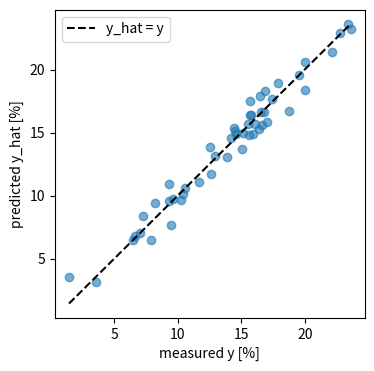
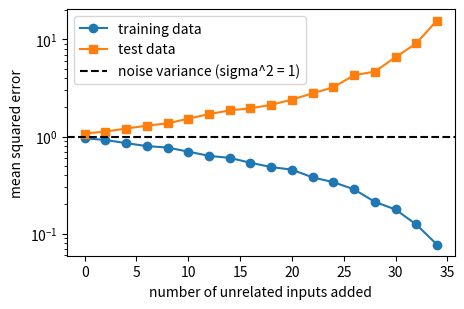

Python code for these plots, in order:
import numpy as np
import matplotlib.pyplot as plt

def check(name, got, expected, tol=1e-8):
    got, expected = np.asarray(got, dtype=float), np.asarray(expected, dtype=float)
    if got.shape != expected.shape:
        print(f"NG  {name}: 形が違う  got {got.shape}, expected {expected.shape}")
    elif np.allclose(got, expected, atol=tol):
        print(f"OK  {name}")
    else:
        print(f"NG  {name}: got {got}, expected {expected}")

W_TRUE = np.array([2.0, 0.3, 1.5])     # 本当の重み:切片 2 %、距離 1 m あたり 0.3 %、重さ 1 kg あたり 1.5 %

def make_data(N, rng, corr=0.0, sigma=1.0):
    # 距離 x1 [m](0〜50)と荷物の重さ x2 [kg](およそ 0〜5)から、バッテリーの消費量 y [%] を作る
    # corr を大きくすると、遠くへ行く走行ほど重い荷物を運ぶ(x1 と x2 に関係ができる)
    x1 = rng.uniform(0, 50, N)
    x2 = corr * x1 / 10 + (1 - corr) * rng.uniform(0, 5, N) + rng.normal(0, 0.5, N)
    X = np.column_stack([x1, x2])                     # 形 (N, 2):行がサンプル、列が入力
    y = W_TRUE[0] + X @ W_TRUE[1:] + rng.normal(0, sigma, N)
    return X, y

def add_bias(X):
    return np.column_stack([np.ones(len(X)), X])

rng = np.random.default_rng(0)
X, y = make_data(50, rng)
A = add_bias(X)
check("データ行列の形は (50, 3)", A.shape, (50, 3))
check("1列目はすべて 1", A[:, 0], np.ones(50))
check("2・3列目は入力そのまま", A[:, 1:], X)

def fit(X, y):
    A = add_bias(X)
    return np.linalg.solve(A.T @ A, A.T @ y)      # 正規方程式 (1)

def predict(w, X):
    return add_bias(X) @ w

X4 = np.array([[0, 0], [1, 0], [0, 1], [1, 1]], dtype=float)
y4 = np.array([1, 3, 0, 2], dtype=float)
check("4つの点:w = (1, 2, -1)", fit(X4, y4), [1, 2, -1])
w = fit(X, y)
check("lstsq と同じ答え", w, np.linalg.lstsq(add_bias(X), y, rcond=None)[0])
print("推定した重み:", np.round(w, 3), "  本当の重み:", W_TRUE)

def r2_score(y, y_hat):
    return 1 - np.sum((y - y_hat) ** 2) / np.sum((y - y.mean()) ** 2)

e = y - predict(w, X)
check("残差はデータ行列のすべての列と直交する(A^T e = 0)", add_bias(X).T @ e, np.zeros(3), tol=1e-6)
check("残差の平均は 0", e.mean(), 0.0, tol=1e-9)
check("4つの点は平面にのるので R^2 = 1", r2_score(y4, predict(fit(X4, y4), X4)), 1.0)
check("平均で予測すると R^2 = 0", r2_score(y, np.full_like(y, y.mean())), 0.0)
print(f"R^2 = {r2_score(y, predict(w, X)):.3f}")

y_hat = predict(w, X)
plt.figure(figsize=(4, 4))
plt.plot(y, y_hat, "o", alpha=0.6)
lims = [y.min(), y.max()]
plt.plot(lims, lims, "k--", label="y_hat = y")
plt.xlabel("measured y [%]"); plt.ylabel("predicted y_hat [%]"); plt.legend(); plt.show()

rng = np.random.default_rng(1)
Xc, yc = make_data(5000, rng, corr=0.8)
print("距離と重さの相関係数:", round(np.corrcoef(Xc[:, 0], Xc[:, 1])[0, 1], 2))
w_both = fit(Xc, yc)
w_dist = fit(Xc[:, :1], yc)                        # 距離だけを入力にする
print("距離と重さの両方:w =", np.round(w_both, 3))
print("距離だけ        :w =", np.round(w_dist, 3))
check("両方を入れると、距離の重みは本当の値 0.3 に近い", w_both[1], 0.3, tol=0.01)
check("距離だけだと、傾きは 0.3 + 1.5 × 0.08 = 0.42 に近い", w_dist[1], 0.42, tol=0.01)

X_g = X.copy()
X_g[:, 1] *= 1000                                  # 重さを g にする
w_g = fit(X_g, y)
print("kg のとき w =", np.round(w, 4), "  g のとき w =", np.round(w_g, 7))
check("w2 は 1/1000 になる", w_g[2], w[2] / 1000, tol=1e-9)
check("予測は変わらない", predict(w_g, X_g), predict(w, X), tol=1e-6)
A, A_g = add_bias(X), add_bias(X_g)
print(f"条件数 cond(X^T X):kg のとき {np.linalg.cond(A.T @ A):.1e}、g のとき {np.linalg.cond(A_g.T @ A_g):.1e}")

def standardize(X):
    mean, std = X.mean(axis=0), X.std(axis=0)
    return (X - mean) / std, mean, std

Z, mean, std = standardize(X)
check("標準化した入力の平均は 0", Z.mean(axis=0), [0, 0], tol=1e-9)
check("標準化した入力の標準偏差は 1", Z.std(axis=0), [1, 1], tol=1e-9)
w_z = fit(Z, y)
check("標準化しても予測は変わらない", predict(w_z, Z), predict(w, X), tol=1e-9)
print("標準化した重み(1標準偏差あたりの変化):距離", round(w_z[1], 2), "%、重さ", round(w_z[2], 2), "%")
print("入力の標準偏差:距離", np.round(std[0], 1), "m、重さ", np.round(std[1], 2), "kg")

def add_similar(X, rng, noise=0.5):
    # 距離 x1 を、別のセンサーで測った値 x3 を足す
    return np.column_stack([X, X[:, 0] + rng.normal(0, noise, len(X))])

rng = np.random.default_rng(2)
X_test, y_test = make_data(1000, rng)
X_test3 = add_similar(X_test, rng)
w_2, w_3, mse_2, mse_3 = [], [], [], []
for seed in range(300):
    r = np.random.default_rng(100 + seed)
    Xs, ys = make_data(50, r)
    Xs3 = add_similar(Xs, r)
    w_2.append(fit(Xs, ys)); w_3.append(fit(Xs3, ys))
    mse_2.append(np.mean((y_test - predict(w_2[-1], X_test)) ** 2))
    mse_3.append(np.mean((y_test - predict(w_3[-1], X_test3)) ** 2))
w_2, w_3 = np.array(w_2), np.array(w_3)
print(f"入力2つ:距離の重み 平均 {w_2[:, 1].mean():.3f}、標準偏差 {w_2[:, 1].std():.3f}")
print(f"入力3つ:距離の重み 平均 {w_3[:, 1].mean():.3f}、標準偏差 {w_3[:, 1].std():.3f}   "
      f"2つ目のセンサーの重み 標準偏差 {w_3[:, 3].std():.3f}")
print(f"入力3つ:2つの距離の重みの和 平均 {(w_3[:, 1] + w_3[:, 3]).mean():.3f}、標準偏差 {(w_3[:, 1] + w_3[:, 3]).std():.3f}")
print(f"評価用のデータの平均二乗誤差:入力2つ {np.mean(mse_2):.3f}、入力3つ {np.mean(mse_3):.3f}")
A3 = add_bias(Xs3)
print(f"条件数 cond(X^T X):入力2つ {np.linalg.cond(add_bias(Xs).T @ add_bias(Xs)):.1e}、入力3つ {np.linalg.cond(A3.T @ A3):.1e}")

def add_noise_inputs(X, k, rng):
    return np.column_stack([X, rng.normal(0, 1, (len(X), k))]) if k > 0 else X

ks = list(range(0, 35, 2))
train_err, test_err = [], []
for k in ks:
    tr, te = [], []
    for seed in range(50):
        r = np.random.default_rng(1000 + seed)
        Xs, ys = make_data(40, r)
        Xt, yt = make_data(1000, r)
        Xs_k, Xt_k = add_noise_inputs(Xs, k, r), add_noise_inputs(Xt, k, r)
        w_k = fit(Xs_k, ys)
        tr.append(np.mean((ys - predict(w_k, Xs_k)) ** 2))
        te.append(np.mean((yt - predict(w_k, Xt_k)) ** 2))
    train_err.append(np.mean(tr)); test_err.append(np.mean(te))

plt.figure(figsize=(5, 3.2))
plt.semilogy(ks, train_err, "o-", label="training data")
plt.semilogy(ks, test_err, "s-", label="test data")
plt.axhline(1.0, color="k", ls="--", label="noise variance (sigma^2 = 1)")
plt.xlabel("number of unrelated inputs added"); plt.ylabel("mean squared error"); plt.legend(); plt.show()

# 1. N を増やすと、ばらつきはおよそ 1/√N で小さくなる(S1 と同じ)
for N in [10, 100, 1000]:
    ws = np.array([fit(*make_data(N, np.random.default_rng(seed)))[1] for seed in range(300)])
    print(f"1. N = {N:4d}:w1 の標準偏差 {ws.std():.4f}")

# 2. 雑音がなければ、本当の重みがそのまま求まる
X0, y0 = make_data(20, np.random.default_rng(0), sigma=0.0)
print("2. 雑音なし:w =", np.round(fit(X0, y0), 6))

# 3. 2つ目のセンサーが正確なほど(似ているほど)、重みのばらつきは大きくなる
for noise in [0.05, 0.5, 5.0]:
    ws = []
    for seed in range(300):
        r = np.random.default_rng(seed)
        Xs, ys = make_data(50, r)
        ws.append(fit(add_similar(Xs, r, noise), ys)[1])
    print(f"3. 2つ目のセンサーの誤差 {noise:4} m:距離の重みの標準偏差 {np.std(ws):.3f}")
